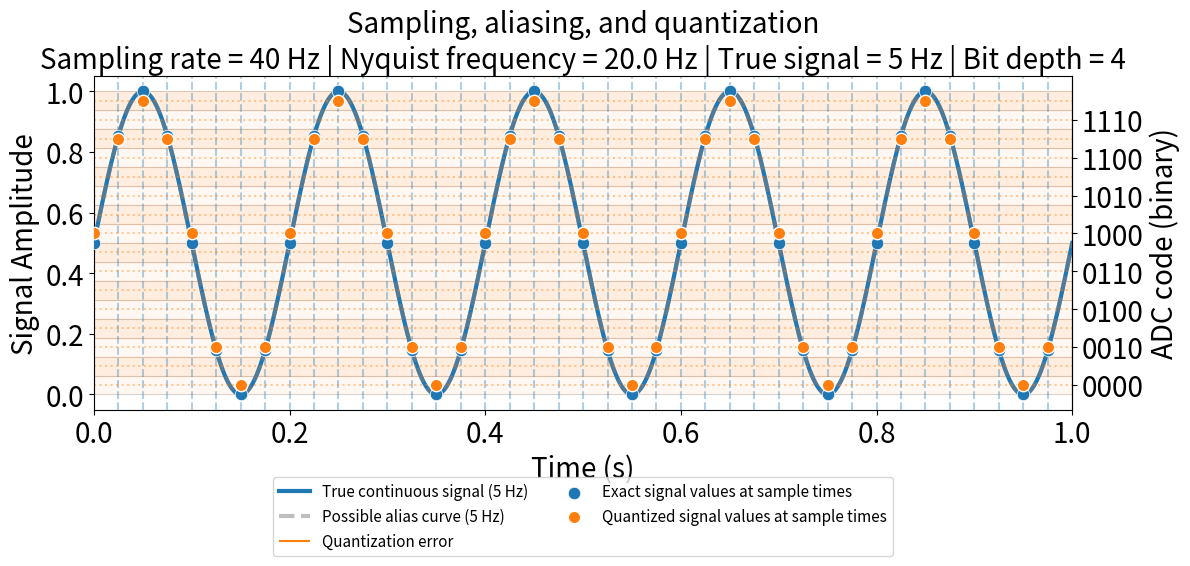

Source code (Python):
import numpy as np
import matplotlib.pyplot as plt

FONT_SIZE = 20

# ============================================================
# Parameters
# ============================================================

signal_frequency = 5    # true signal frequency in Hz
sampling_rate = 40       # number of measurements per second
bit_depth = 4           # 1 bit = 2 levels, 2 bits = 4 levels, etc.
duration = 1            # seconds

# ============================================================
# Continuous signal (high resolution)
# ============================================================

continuous_time = np.linspace(0, duration, 5000)

# Sine wave: sin(2π f t) oscillates between -1 and +1.
#   2π f t  — angle in radians; f cycles per second, t in seconds
#   0.5 * … — scale amplitude to ±0.5
#   + 0.5   — shift up so the wave sits between 0 and 1
#             (for the plot and quantization)
continuous_signal = (
    0.5 * np.sin(2 * np.pi * signal_frequency * continuous_time) + 0.5
)

# ============================================================
# Sampled signal
# ============================================================

# Sample times: 0, 1/sampling_rate, 2/sampling_rate, …
sample_times = np.arange(0, duration, 1 / sampling_rate)

# Same sine formula, evaluated only at sample_times
sampled_signal = (
    0.5 * np.sin(2 * np.pi * signal_frequency * sample_times) + 0.5
)

# ============================================================
# Aliased signal
# ============================================================

# Aliasing: sines at signal_frequency and at signal_frequency ± N×sampling_rate
# (N any integer) share the same height at every sample time — infinitely
# many frequencies fit the same dots.
#
# alias_frequency folds signal_frequency to the slowest alias near 0 Hz.
# Below Nyquist (sampling_rate / 2) it equals signal_frequency; above
# Nyquist it differs. Only one sign matches: the same rate with the
# opposite sign is a mirror image and misses the sample points.
alias_frequency = (
    signal_frequency
    - round(signal_frequency / sampling_rate) * sampling_rate
)

# Gray curve at alias_frequency — same sample points as the true signal
# (overlaps the blue curve when there is no aliasing)
alias_signal = (
    0.5 * np.sin(2 * np.pi * alias_frequency * continuous_time) + 0.5
)

# ============================================================
# Quantization (bit depth)
# ============================================================

# bit_depth bits → 2^bit_depth discrete levels between 0 and 1
n_levels = 2 ** bit_depth

bin_edges = np.linspace(0, 1, n_levels + 1)
levels = (np.arange(n_levels) + 0.5) / n_levels

# Each code represents a bin's midpoint. At an internal boundary, both
# neighbouring midpoints are equally close; we choose the upper bin.
# For 2 bits: [0, 0.25) -> 00, [0.25, 0.5) -> 01, etc.
# Thus exactly 0.25 maps to code 01, plotted at its midpoint 0.375.
#
# Sine evaluation can produce 0.4999999999999999 or 0.5000000000000001
# where mathematically both samples are 0.5. Round away this numerical
# noise before choosing a bin, so those samples receive the same code.
# The previous np.round(sample * (n_levels - 1)) was deterministic too,
# but these tiny differences put samples on opposite sides of a boundary.
# At exact ties, np.round uses ties-to-even, not an always-upper rule.
# ponytail: rounding at 12 decimal places in code units suppresses sine
# evaluation noise for this demo, but also merges real differences that
# small; use an ADC's specified thresholds for data.
scaled_samples = np.round(sampled_signal * n_levels, decimals=12)
# floor selects the bin (an integer boundary selects the upper bin).
# Clipping keeps amplitude 1 in the last bin rather than nonexistent code n_levels.
quantized_codes = np.clip(np.floor(scaled_samples), 0, n_levels - 1).astype(int)
quantized_signal = levels[quantized_codes]

# ============================================================
# Plot
# ============================================================

fig, ax = plt.subplots(figsize=(12, 6))

# True signal (blue) — what actually happened between sample times
ax.plot(
    continuous_time,
    continuous_signal,
    linewidth=3,
    label=f"True continuous signal ({signal_frequency} Hz)"
)

# Alias (gray) — another frequency that fits the same sample values
ax.plot(
    continuous_time,
    alias_signal,
    linewidth=3,
    linestyle="--",
    color="gray",
    alpha=0.5,
    label=f"Possible alias curve ({alias_frequency} Hz)",
)

# Vertical lines — when samples are taken (sampling_rate)
for sample_time in sample_times:
    ax.axvline(
        sample_time,
        linestyle="--",
        alpha=0.35
    )

# Input regions and their representative output levels.
for code, level in enumerate(levels):
    ax.axhspan(
        bin_edges[code], bin_edges[code + 1],
        color="C1", alpha=0.05 if code % 2 == 0 else 0.13, zorder=0,
    )
    ax.axhline(
        level,
        linestyle=":",
        color="C1",
        alpha=0.4,
    )
for boundary in bin_edges:
    ax.axhline(boundary, color="gray", linewidth=0.6, alpha=0.35)

ax.vlines(
    sample_times, sampled_signal, quantized_signal,
    color="C1", linewidth=1.5, label="Quantization error",
)

# Blue dots — exact height of the true signal at each sample time
ax.scatter(
    sample_times,
    sampled_signal,
    s=80,
    zorder=10,
    color="C0",
    edgecolors="white",
    linewidths=0.5,
    label="Exact signal values at sample times",
)

# Orange dots represent stored codes using the bin midpoints.
ax.scatter(
    sample_times,
    quantized_signal,
    s=80,
    zorder=11,
    color="C1",
    edgecolors="white",
    label="Quantized signal values at sample times",
)

# ============================================================
# Formatting
# ============================================================

nyquist_frequency = sampling_rate / 2

ax.set_title(
    f"Sampling, aliasing, and quantization\n"
    f"Sampling rate = {sampling_rate} Hz | "
    f"Nyquist frequency = {nyquist_frequency} Hz | "
    f"True signal = {signal_frequency} Hz | "
    f"Bit depth = {bit_depth}",
    fontsize=FONT_SIZE,
)

ax.set_xlabel("Time (s)", fontsize=FONT_SIZE)
ax.set_ylabel("Signal Amplitude", fontsize=FONT_SIZE)
ax.tick_params(axis="both", labelsize=FONT_SIZE)

ax.set_xlim(0, duration)
ax.set_ylim(-0.05, 1.05)

code_axis = ax.secondary_yaxis("right")
# Keep labels readable when demonstrating higher bit depths.
label_stride = max(1, int(np.ceil(n_levels / 8)))
label_codes = np.arange(0, n_levels, label_stride)
code_axis.set_yticks(levels[label_codes])
code_axis.set_yticklabels([format(code, f"0{bit_depth}b") for code in label_codes])
code_axis.set_ylabel("ADC code (binary)", fontsize=FONT_SIZE)
code_axis.tick_params(labelsize=FONT_SIZE)

ax.legend(fontsize=11, loc="upper center", bbox_to_anchor=(0.5, -0.18), ncol=2)
ax.grid(False)

plt.tight_layout()
plt.show()
